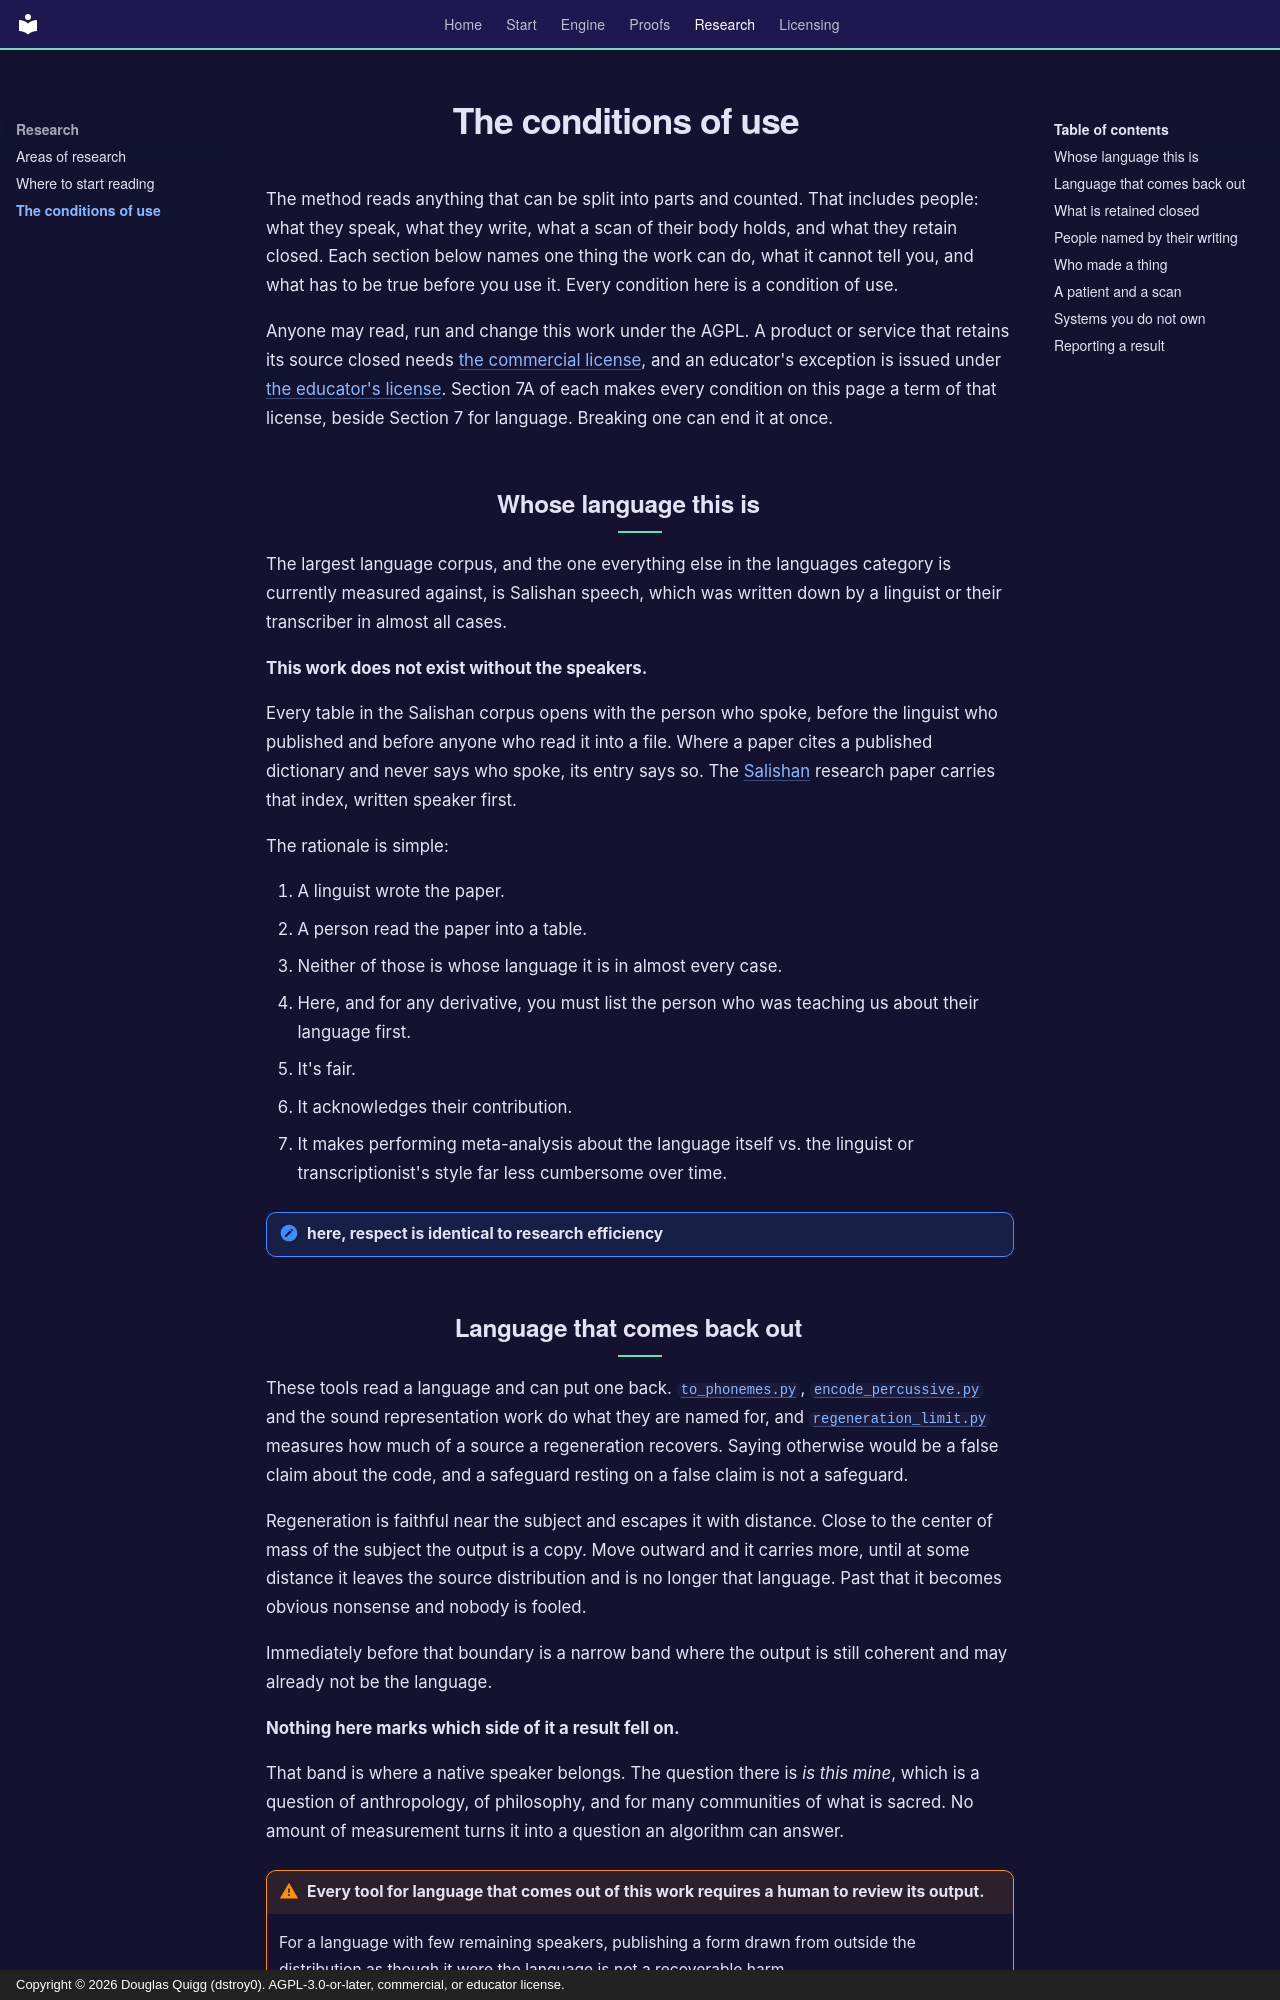

repository: dstroy0/orior · page: condition_of_use/index.html · generator: mkdocs · copyright: Copyright © 2026 Douglas Quigg (dstroy0). AGPL-3.0-or-later, commercial, or educator license.

# The conditions of use

The method reads anything that can be split into parts and counted. That includes people: what they speak, what they write, what a scan of their body holds, and what they retain closed. Each section below names one thing the work can do, what it cannot tell you, and what has to be true before you use it. Every condition here is a condition of use.

Anyone may read, run and change this work under the AGPL. A product or service that retains its source closed needs [the commercial license](https://github.com/dstroy0/orior/blob/main/LICENSES/LicenseRef-Commercial.txt), and an educator's exception is issued under [the educator's license](https://github.com/dstroy0/orior/blob/main/LICENSES/LicenseRef-Educational.txt). Section 7A of each makes every condition on this page a term of that license, beside Section 7 for language. Breaking one can end it at once.

## Whose language this is

The largest language corpus, and the one everything else in the languages category is currently measured against, is Salishan speech, which was written down by a linguist or their transcriber in almost all cases.

**This work does not exist without the speakers.**

Every table in the Salishan corpus opens with the person who spoke, before the linguist who published and before anyone who read it into a file. Where a paper cites a published dictionary and never says who spoke, its entry says so. The [Salishan](https://github.com/dstroy0/orior/tree/main/theory/theory/Salishan) research paper carries that index, written speaker first.

The rationale is simple:

1. A linguist wrote the paper.
2. A person read the paper into a table.
3. Neither of those is whose language it is in almost every case.
4. Here, and for any derivative, you must list the person who was teaching us about their language first.
5. It's fair.
6. It acknowledges their contribution.
7. It makes performing meta-analysis about the language itself vs. the linguist or transcriptionist's style far less cumbersome over time.

!!! note "here, respect is identical to research efficiency"
